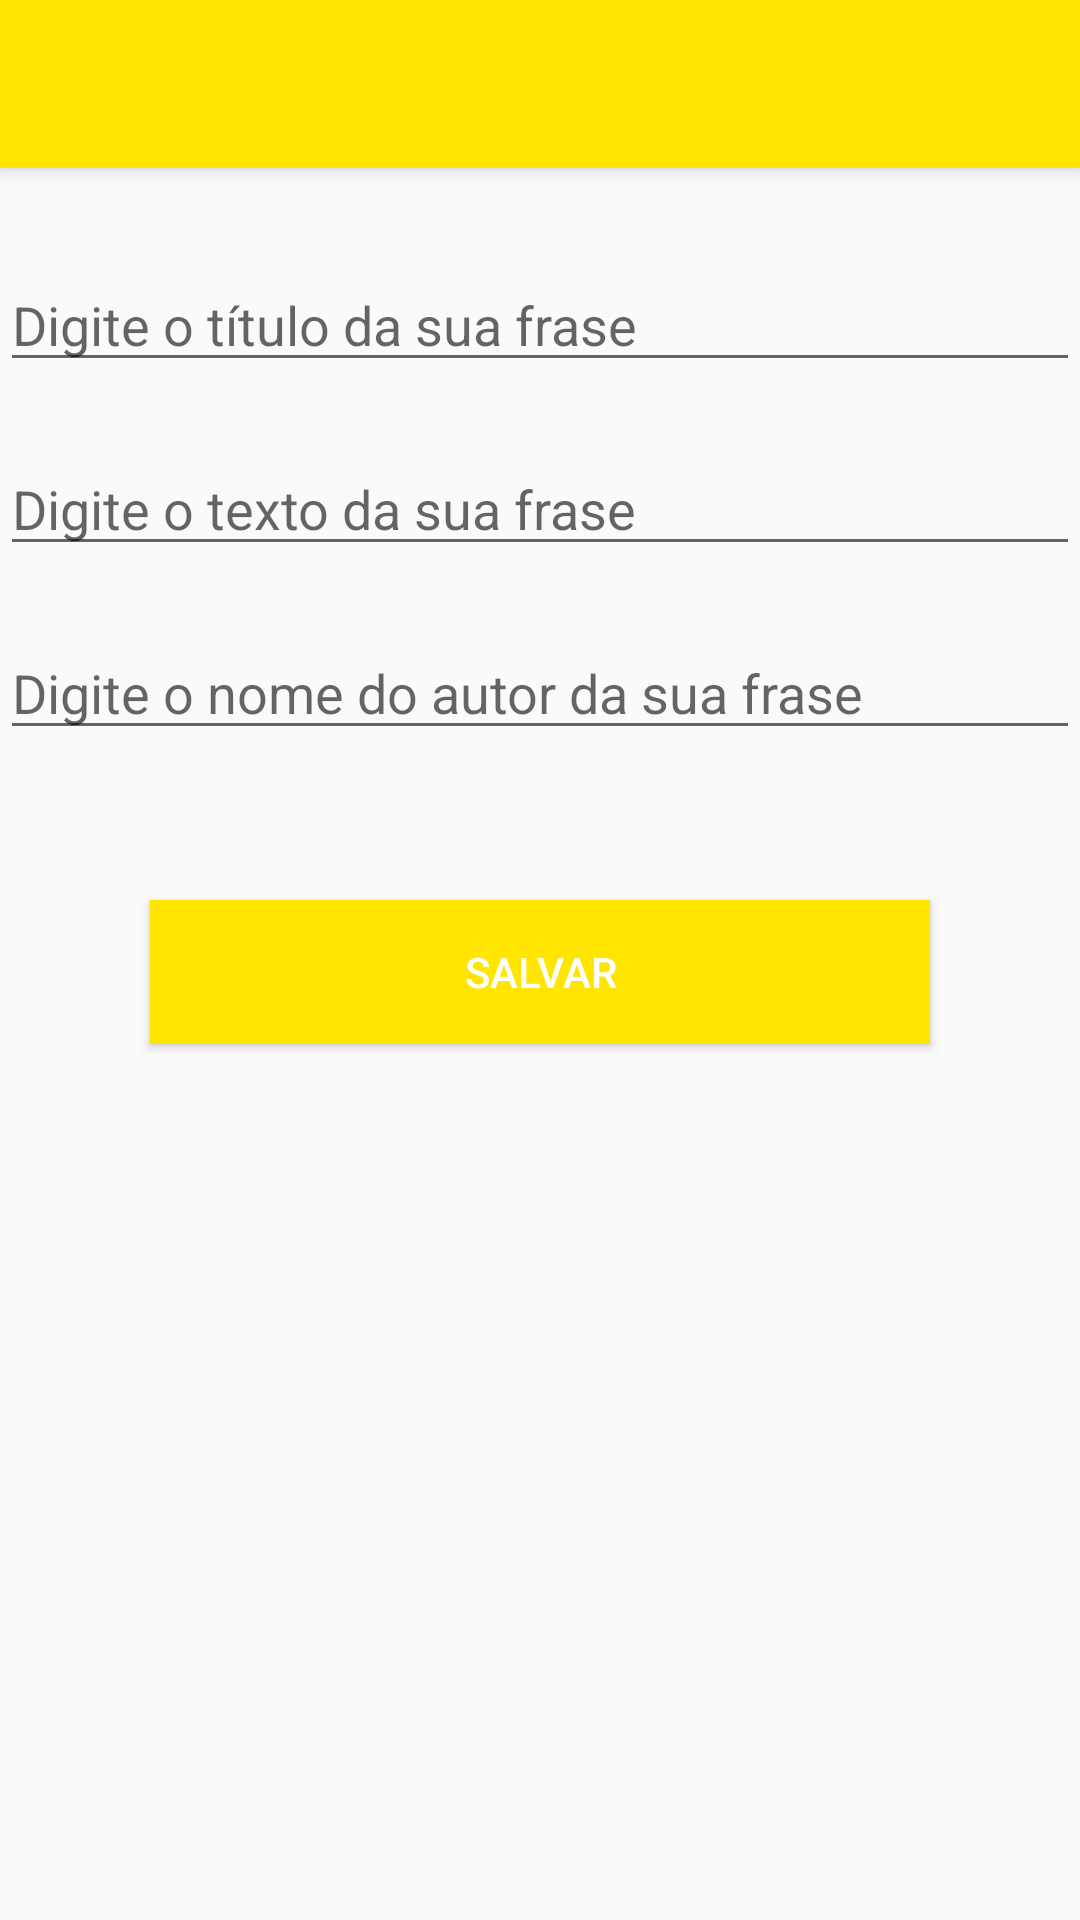

This screen was rendered from an Android layout file. Write that file and the resources it references.
<!-- AndroidManifest.xml: application theme AppTheme.NoActionBar -->
<!-- res/layout/activity_admin_frase.xml -->
<?xml version="1.0" encoding="utf-8"?>
<LinearLayout xmlns:android="http://schemas.android.com/apk/res/android"
    android:id="@+id/layFraseAdmin"
    xmlns:app="http://schemas.android.com/apk/res-auto"
    xmlns:tools="http://schemas.android.com/tools"
    android:layout_width="match_parent"
    android:layout_height="match_parent"
    tools:context=".Controller.GerenciarFraseActivity"
    android:orientation="vertical">

    <androidx.appcompat.widget.Toolbar
        android:elevation="4dp"
        android:id="@+id/toolbar"
        android:background="@color/colorPrimary"
        android:layout_width="match_parent"
        android:layout_height="wrap_content" />

    <EditText
        android:maxLength="25"
        android:layout_marginTop="30dp"
        android:hint="Digite o título da sua frase"
        android:id="@+id/etTitulo"
        android:layout_width="match_parent"
        android:layout_height="wrap_content" />

    <EditText
        android:layout_marginTop="20dp"
        android:maxLength="400"
        android:hint="Digite o texto da sua frase"
        android:id="@+id/etTexto"
        android:layout_width="match_parent"
        android:layout_height="wrap_content" />

    <EditText
        android:maxLength="23"
        android:layout_marginTop="20dp"
        android:hint="Digite o nome do autor da sua frase"
        android:id="@+id/etAutor"
        android:layout_width="match_parent"
        android:layout_height="wrap_content" />

    <Button
        android:text="Salvar"
        android:textColor="#ffffff"
        android:background="@color/colorPrimary"
        android:layout_margin="50dp"
        android:id="@+id/btSalvarFrase"
        android:layout_width="match_parent"
        android:layout_height="wrap_content" />

</LinearLayout>
<!-- resources referenced by this layout -->
<resources>
  <color name="colorPrimary">#FFE500</color>
  <style name="AppTheme.NoActionBar">
          <item name="windowActionBar">false</item>
          <item name="windowNoTitle">true</item>
      </style>
</resources>
